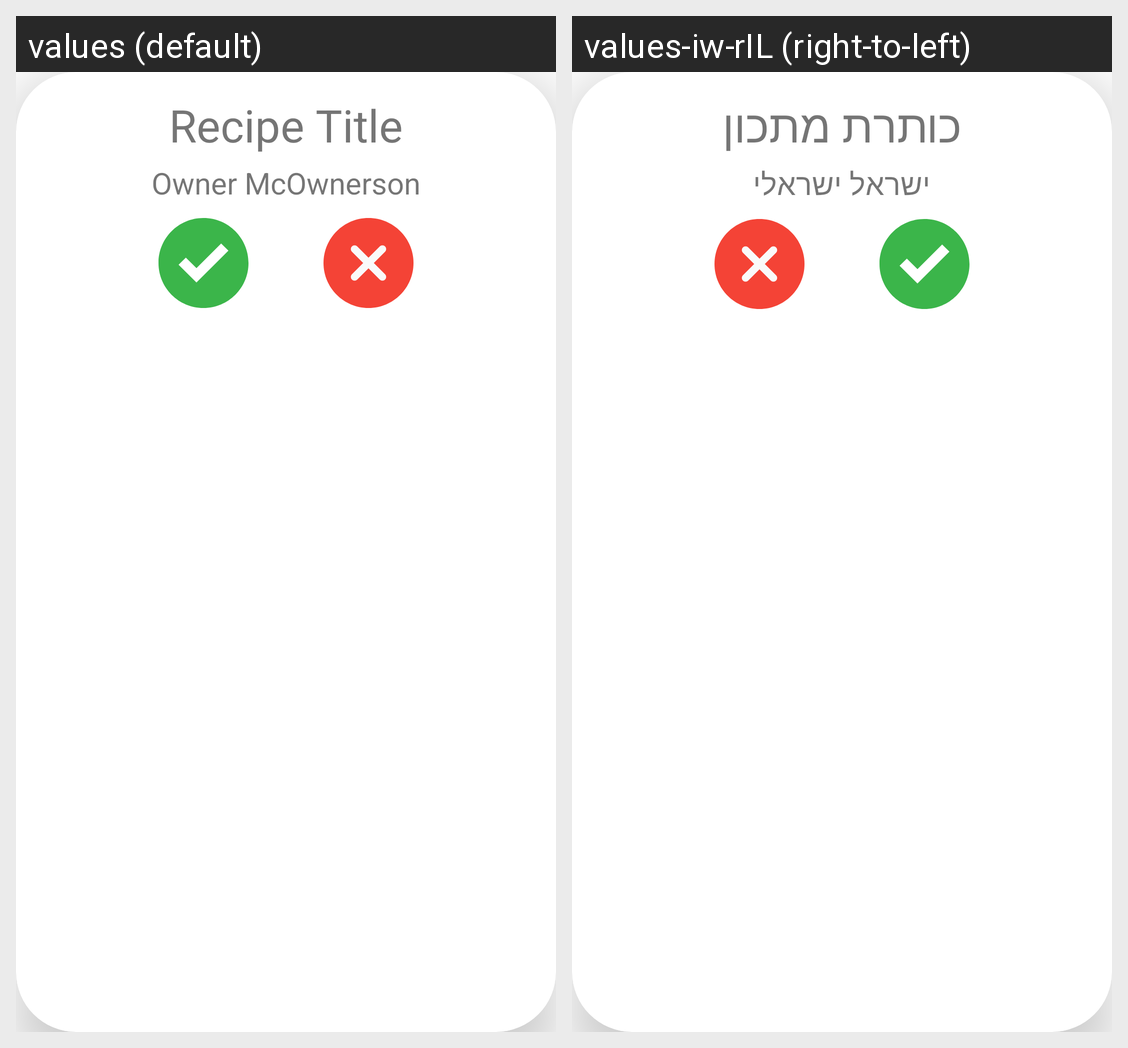

Locale-by-locale string values for the Android screen shown in this grid:
Android screen res/layout/pending_recipe_item.xml rendered under 2 locales, left to right: values (default), values-iw-rIL (right-to-left). Device: Nexus 5 (rendered at 1080×1920; each locale shown at half size, 540×960, under a caption strip naming it); theme Theme.CookBookApp.
Strings drawn on this screen, with the default value and each locale's value (text and hints the layout hard-codes, and strings that could not be matched under every locale, appear in the picture but are not listed):

recipe_title
  values: Recipe Title
  values-iw-rIL: כותרת מתכון

owner_name
  values: Owner McOwnerson
  values-iw-rIL: ישראל ישראלי
